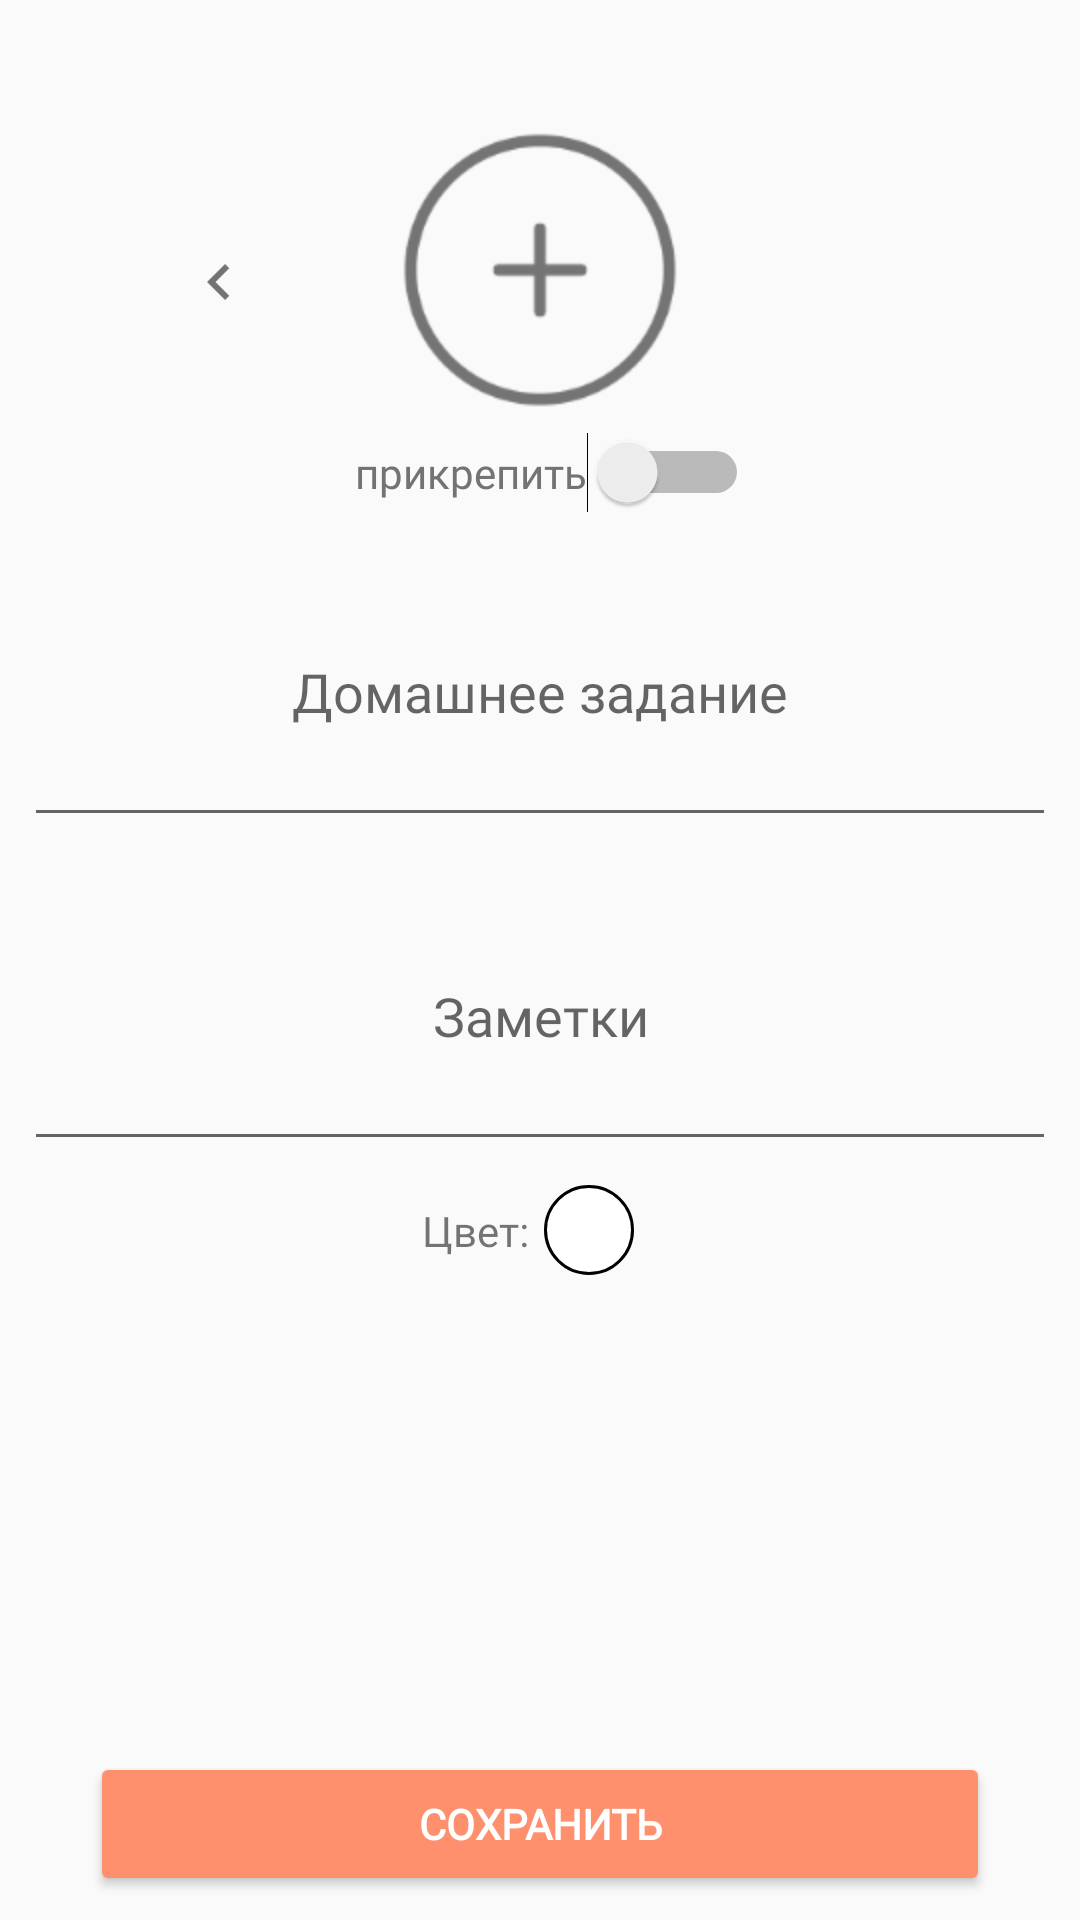

Android layout source for this screen:
<!-- AndroidManifest.xml: application theme AppTheme -->
<!-- res/layout/activity_main_detail_editor.xml -->
<?xml version="1.0" encoding="utf-8"?>
<android.support.constraint.ConstraintLayout xmlns:android="http://schemas.android.com/apk/res/android"
    xmlns:app="http://schemas.android.com/apk/res-auto"
    xmlns:tools="http://schemas.android.com/tools"
    android:layout_width="match_parent"
    android:layout_height="match_parent"
    tools:context=".Editors.MainDetailEditor">

    <ImageView
        android:id="@+id/detailEditorImageView"
        android:layout_width="100dp"
        android:layout_height="100dp"
        android:layout_marginEnd="8dp"
        android:layout_marginStart="8dp"
        android:layout_marginTop="40dp"
        android:onClick="onImageAdd"
        app:layout_constraintEnd_toEndOf="parent"
        app:layout_constraintStart_toStartOf="parent"
        app:layout_constraintTop_toTopOf="parent"
        app:srcCompat="@drawable/ic_add_new_photo_50dp"
        android:contentDescription="@string/addphoto_det_edit" />

    <EditText
        android:id="@+id/editTextHomework"
        android:layout_width="0dp"
        android:layout_height="100dp"
        android:layout_marginStart="8dp"
        android:layout_marginTop="8dp"
        android:layout_marginEnd="8dp"
        android:ems="10"
        android:fontFamily="@font/rubik_light"
        android:hint="@string/homework_det_edit"
        android:inputType="textMultiLine"
        android:singleLine="false"
        android:textAlignment="center"
        app:layout_constraintEnd_toEndOf="parent"
        app:layout_constraintHorizontal_bias="1.0"
        app:layout_constraintStart_toStartOf="parent"
        app:layout_constraintTop_toBottomOf="@+id/switchPhotoAttach" />

    <EditText
        android:id="@+id/editTextTips"
        android:layout_width="0dp"
        android:layout_height="100dp"
        android:layout_marginStart="8dp"
        android:layout_marginTop="8dp"
        android:layout_marginEnd="8dp"
        android:ems="10"
        android:fontFamily="@font/rubik_light"
        android:hint="@string/tips_det_edit"
        android:inputType="textMultiLine"
        android:singleLine="false"
        android:textAlignment="center"
        app:layout_constraintEnd_toEndOf="parent"
        app:layout_constraintHorizontal_bias="0.0"
        app:layout_constraintStart_toStartOf="parent"
        app:layout_constraintTop_toBottomOf="@+id/editTextHomework" />

    <Switch
        android:id="@+id/switchPhotoAttach"
        android:layout_width="wrap_content"
        android:layout_height="wrap_content"
        android:textColor="@color/Txt"
        app:layout_constraintBottom_toBottomOf="@+id/textView3"
        app:layout_constraintEnd_toEndOf="parent"
        app:layout_constraintHorizontal_bias="0.5"
        app:layout_constraintStart_toEndOf="@+id/textView3"
        app:layout_constraintTop_toTopOf="@+id/textView3" />

    <Button
        android:id="@+id/saveBtn"
        style="@style/AppTheme.Button"
        android:layout_width="300dp"
        android:layout_height="wrap_content"
        android:layout_marginStart="8dp"
        android:layout_marginEnd="8dp"
        android:layout_marginBottom="8dp"
        android:fontFamily="@font/rubik"
        android:text="@string/save_btnsave_btn"
        android:textColor="@android:color/white"
        android:textStyle="bold"
        app:layout_constraintBottom_toBottomOf="parent"
        app:layout_constraintEnd_toEndOf="parent"
        app:layout_constraintStart_toStartOf="parent" />

    <Button
        android:id="@+id/DetailEditorBack"
        style="@style/Widget.AppCompat.Button.Borderless"
        android:layout_width="wrap_content"
        android:layout_height="wrap_content"
        android:layout_marginEnd="8dp"
        android:layout_marginStart="16dp"
        android:layout_marginTop="70dp"
        android:background="@color/background_material_light"
        android:drawableStart="@drawable/ic_action_chevron_left"
        android:minWidth="0dp"
        android:paddingEnd="8dp"
        android:paddingStart="16dp"
        android:scaleType="center"
        android:text=""
        app:layout_constraintEnd_toStartOf="@+id/detailEditorImageView"
        app:layout_constraintStart_toStartOf="parent"
        app:layout_constraintTop_toTopOf="parent" />

    <Button
        android:id="@+id/DetailEditorForward"
        style="@style/Widget.AppCompat.Button.Borderless"
        android:layout_width="wrap_content"
        android:layout_height="wrap_content"
        android:layout_marginEnd="16dp"
        android:layout_marginStart="8dp"
        android:layout_marginTop="70dp"
        android:background="@color/background_material_light"
        android:drawableStart="@drawable/ic_action_chevron_right"
        android:minWidth="0dp"
        android:paddingEnd="8dp"
        android:paddingStart="16dp"
        android:scaleType="center"
        android:text=""
        app:layout_constraintEnd_toEndOf="parent"
        app:layout_constraintStart_toEndOf="@+id/detailEditorImageView"
        app:layout_constraintTop_toTopOf="parent" />

    <TextView
        android:id="@+id/colorView"
        android:layout_width="wrap_content"
        android:layout_height="wrap_content"
        android:layout_marginEnd="8dp"
        android:layout_marginTop="8dp"
        android:background="@drawable/circlecolor"
        android:onClick="onColorClick"
        android:text=""
        app:layout_constraintEnd_toEndOf="parent"
        app:layout_constraintStart_toEndOf="@+id/colorText"
        app:layout_constraintTop_toBottomOf="@+id/editTextTips" />

    <TextView
        android:id="@+id/colorText"
        android:layout_width="wrap_content"
        android:layout_height="wrap_content"
        android:layout_marginEnd="5dp"
        android:fontFamily="@font/rubik_light"
        android:text="@string/color_det_edit"
        app:layout_constraintBottom_toBottomOf="@+id/colorView"
        app:layout_constraintEnd_toStartOf="@+id/colorView"
        app:layout_constraintHorizontal_bias="0.5"
        app:layout_constraintHorizontal_chainStyle="packed"
        app:layout_constraintStart_toStartOf="parent"
        app:layout_constraintTop_toTopOf="@+id/colorView" />

    <TextView
        android:id="@+id/textView3"
        android:layout_width="wrap_content"
        android:layout_height="wrap_content"
        android:layout_marginStart="8dp"
        android:layout_marginTop="8dp"
        android:fontFamily="@font/rubik"
        android:text="@string/attach_det_edit"
        android:textColor="@color/Txt"
        app:layout_constraintEnd_toStartOf="@+id/switchPhotoAttach"
        app:layout_constraintHorizontal_bias="0.5"
        app:layout_constraintHorizontal_chainStyle="packed"
        app:layout_constraintStart_toStartOf="parent"
        app:layout_constraintTop_toBottomOf="@+id/detailEditorImageView" />
</android.support.constraint.ConstraintLayout>
<!-- resources referenced by this layout -->
<resources>
  <color name="Txt">#737373</color>
  <!-- drawable circlecolor (drawable) -->
  <?xml version="1.0" encoding="utf-8"?>
  <shape android:shape="oval" xmlns:android="http://schemas.android.com/apk/res/android">
          <solid android:color="@android:color/white"/>
          <size android:width="30dp" android:height="30dp"/>
          <stroke
          android:width="1dp"
          android:color="@android:color/black"/>
  </shape>
  <!-- drawable ic_action_chevron_left: png bitmap (drawable-hdpi, 330 bytes) -->
  <!-- drawable ic_add_new_photo_50dp: png bitmap (drawable-hdpi, 2504 bytes) -->
  <string name="addphoto_det_edit">addPhoto</string>
  <string name="attach_det_edit">прикрепить</string>
  <string name="color_det_edit">Цвет:</string>
  <string name="homework_det_edit">Домашнее задание</string>
  <string name="save_btnsave_btn">СОХРАНИТЬ</string>
  <string name="tips_det_edit">Заметки</string>
  <style name="AppTheme.Button" parent="Widget.AppCompat.Button.Colored">
          <item name="colorButtonNormal">@color/Txt</item>
          <item name="android:textColor">@android:color/white</item>
      </style>
  <style name="AppTheme" parent="Theme.AppCompat.Light.DarkActionBar">
          <item name="colorPrimary">@color/colorPrimary</item>
          <item name="colorPrimaryDark">@color/colorPrimaryDark</item>
          <item name="colorAccent">@color/colorAccent</item>
      </style>
  <color name="colorPrimary">#e15f41</color>
  <color name="colorPrimaryDark">#a92e17</color>
  <color name="colorAccent">#ff906d</color>
</resources>
